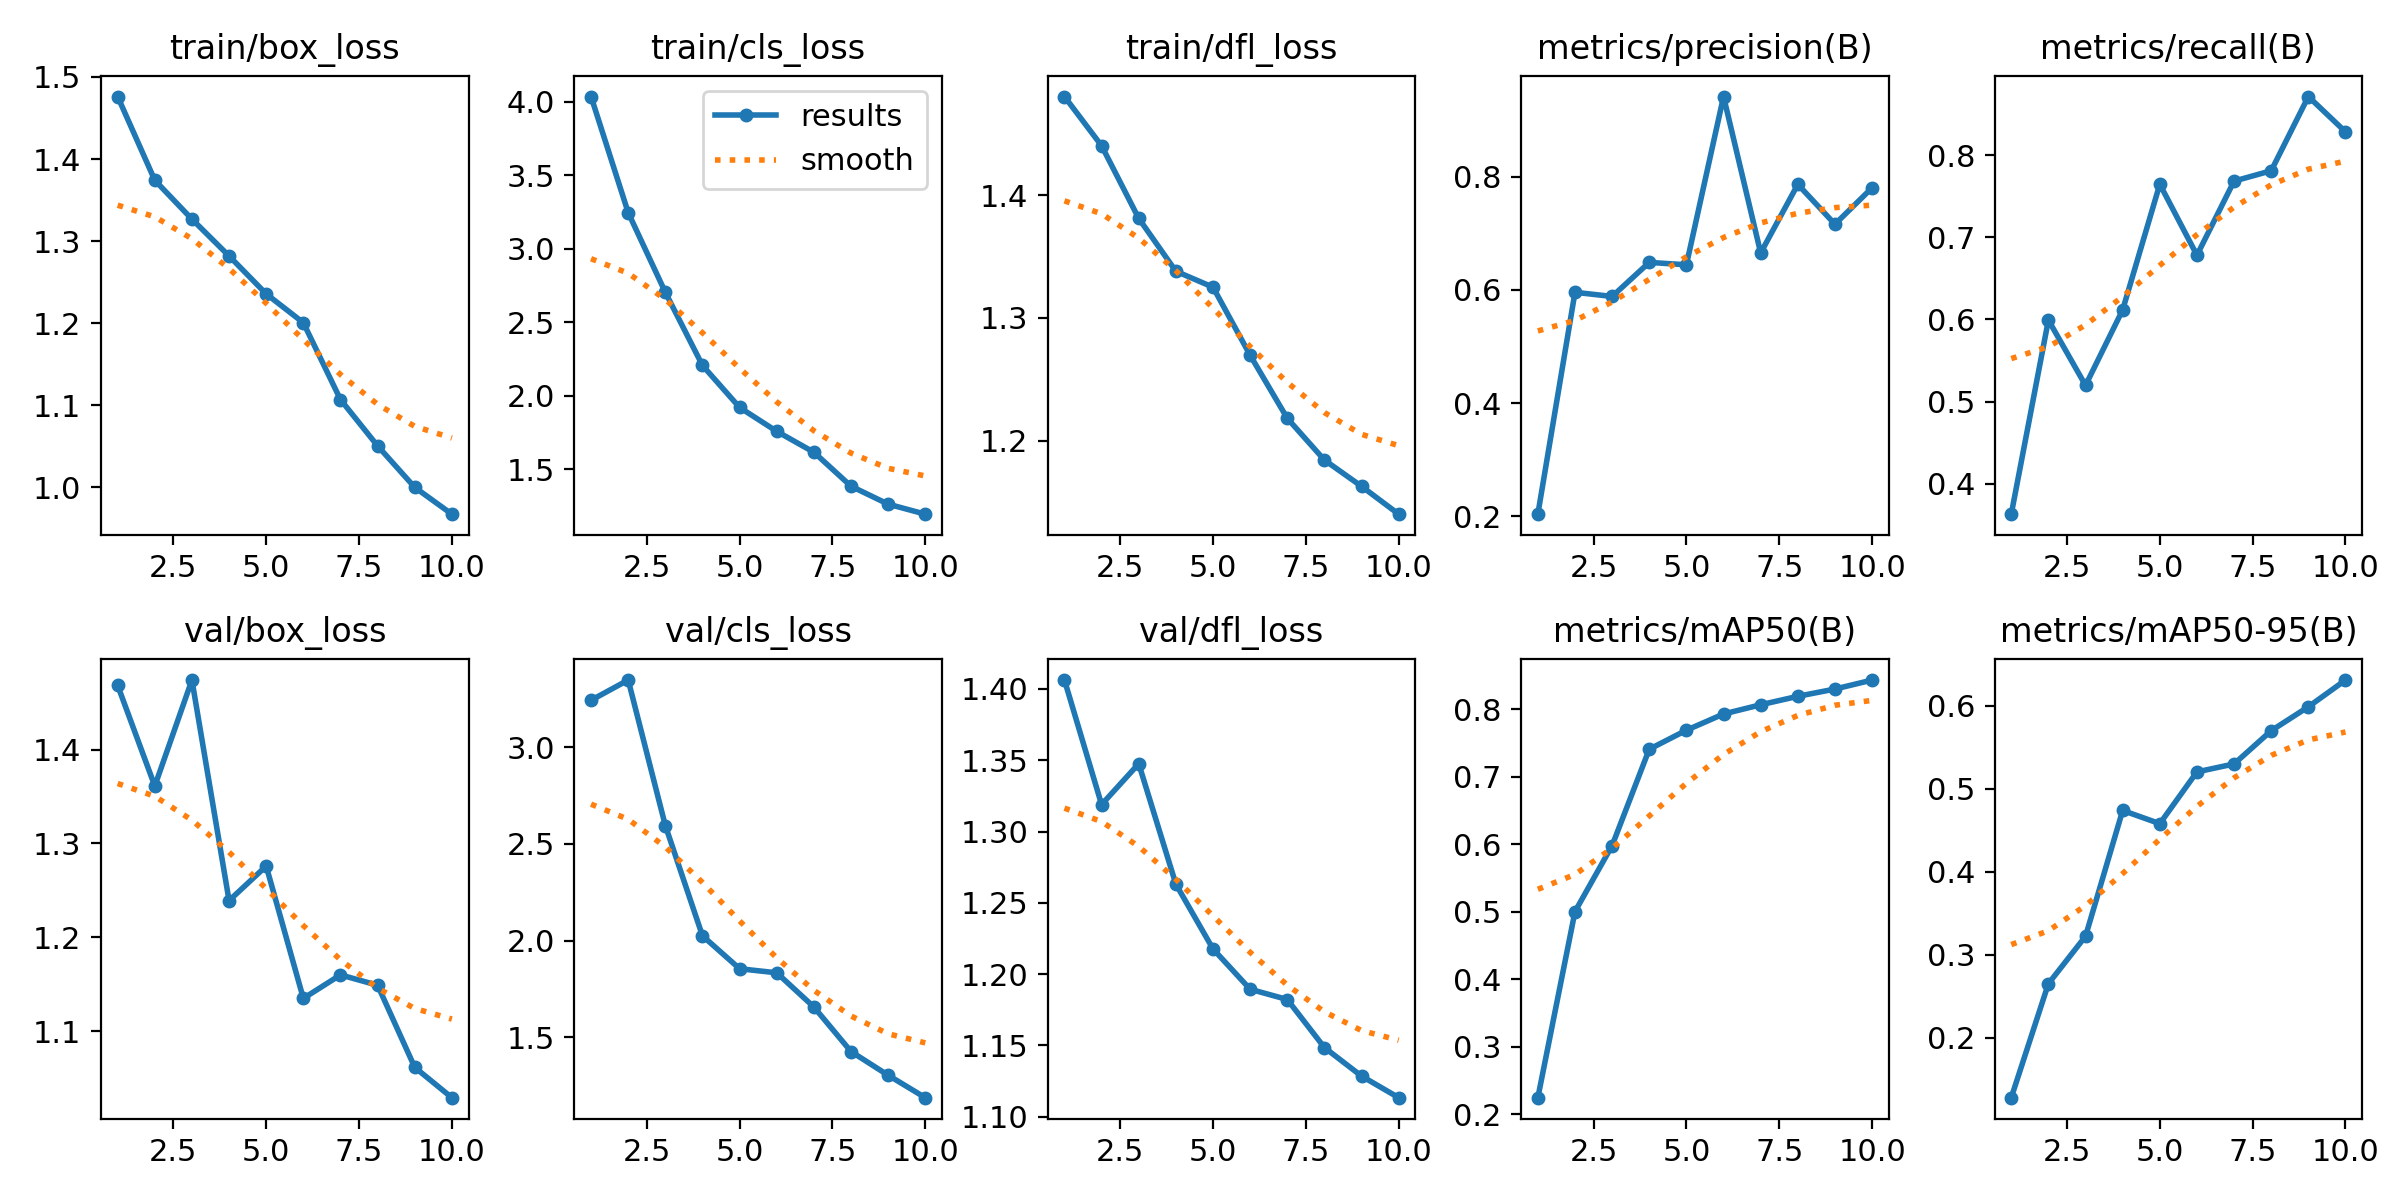

The table this chart was drawn from, first rows:
epoch, time, train/box_loss, train/cls_loss, train/dfl_loss, metrics/precision(B), metrics/recall(B), metrics/mAP50(B), metrics/mAP50-95(B), val/box_loss, val/cls_loss, val/dfl_loss, lr/pg0, lr/pg1, lr/pg2
1, 319.4, 1.476, 4.035, 1.48, 0.204, 0.3628, 0.2247, 0.1278, 1.469, 3.242, 1.406, 0.0004134, 0.0004134, 0.0004134
2, 636.9, 1.374, 3.245, 1.44, 0.5956, 0.5991, 0.5003, 0.2651, 1.361, 3.347, 1.319, 0.0007479, 0.0007479, 0.0007479
3, 953.2, 1.327, 2.703, 1.381, 0.5883, 0.5197, 0.5981, 0.3223, 1.474, 2.595, 1.348, 0.0009999, 0.0009999, 0.0009999
4, 1271, 1.282, 2.206, 1.338, 0.6484, 0.6116, 0.7408, 0.4739, 1.239, 2.025, 1.263, 0.0008787, 0.0008787, 0.0008787
5, 1588, 1.236, 1.92, 1.325, 0.6441, 0.7646, 0.769, 0.458, 1.276, 1.855, 1.218, 0.000755, 0.000755, 0.000755
6, 2095, 1.201, 1.758, 1.27, 0.9411, 0.6781, 0.793, 0.5204, 1.135, 1.834, 1.189, 0.0006312, 0.0006312, 0.0006312
7, 2648, 1.107, 1.616, 1.218, 0.6651, 0.7683, 0.8067, 0.53, 1.16, 1.657, 1.182, 0.0005075, 0.0005075, 0.0005075
8, 3407, 1.051, 1.384, 1.184, 0.7861, 0.781, 0.8192, 0.57, 1.149, 1.427, 1.148, 0.0003837, 0.0003837, 0.0003837
9, 4010, 1, 1.262, 1.163, 0.7158, 0.8713, 0.8299, 0.5988, 1.061, 1.304, 1.128, 0.00026, 0.00026, 0.00026
10, 4512, 0.9674, 1.194, 1.14, 0.7801, 0.8283, 0.8433, 0.6311, 1.029, 1.188, 1.113, 0.0001363, 0.0001363, 0.0001363
